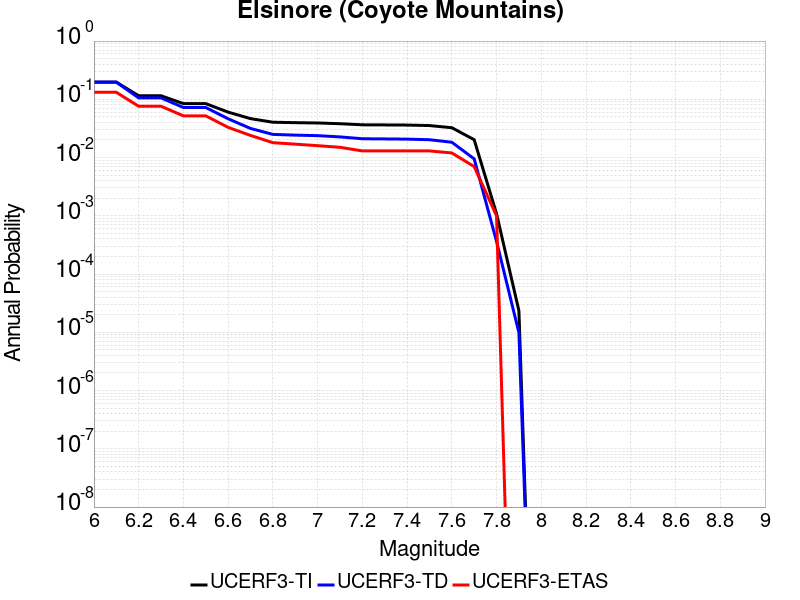

The file beside this chart, header and first rows:
Magnitude, UCERF3-TI Prob, UCERF3-TD Prob, UCERF3-ETAS Prob
6.0, 0.197, 0.1972, 0.132
6.1, 0.197, 0.1972, 0.132
6.2, 0.115, 0.1057, 0.076
6.3, 0.115, 0.1057, 0.076
6.4, 0.08438, 0.07233, 0.052
6.5, 0.08438, 0.07233, 0.052
6.6, 0.06026, 0.04631, 0.033
6.7, 0.04661, 0.03162, 0.024
6.8, 0.04041, 0.02498, 0.018
6.9, 0.03973, 0.02428, 0.017
7.0, 0.03926, 0.02378, 0.016
7.1, 0.03812, 0.02263, 0.015
7.2, 0.03651, 0.02104, 0.013
7.3, 0.03633, 0.02089, 0.013
7.4, 0.03613, 0.02072, 0.013
7.5, 0.03542, 0.02025, 0.013
7.6, 0.03255, 0.01832, 0.012
7.7, 0.02025, 0.009499, 0.007
7.8, 0.001087, 3.6321284E-4, 0.001
7.9, 2.3464328E-5, 9.88855E-6, 0.0
